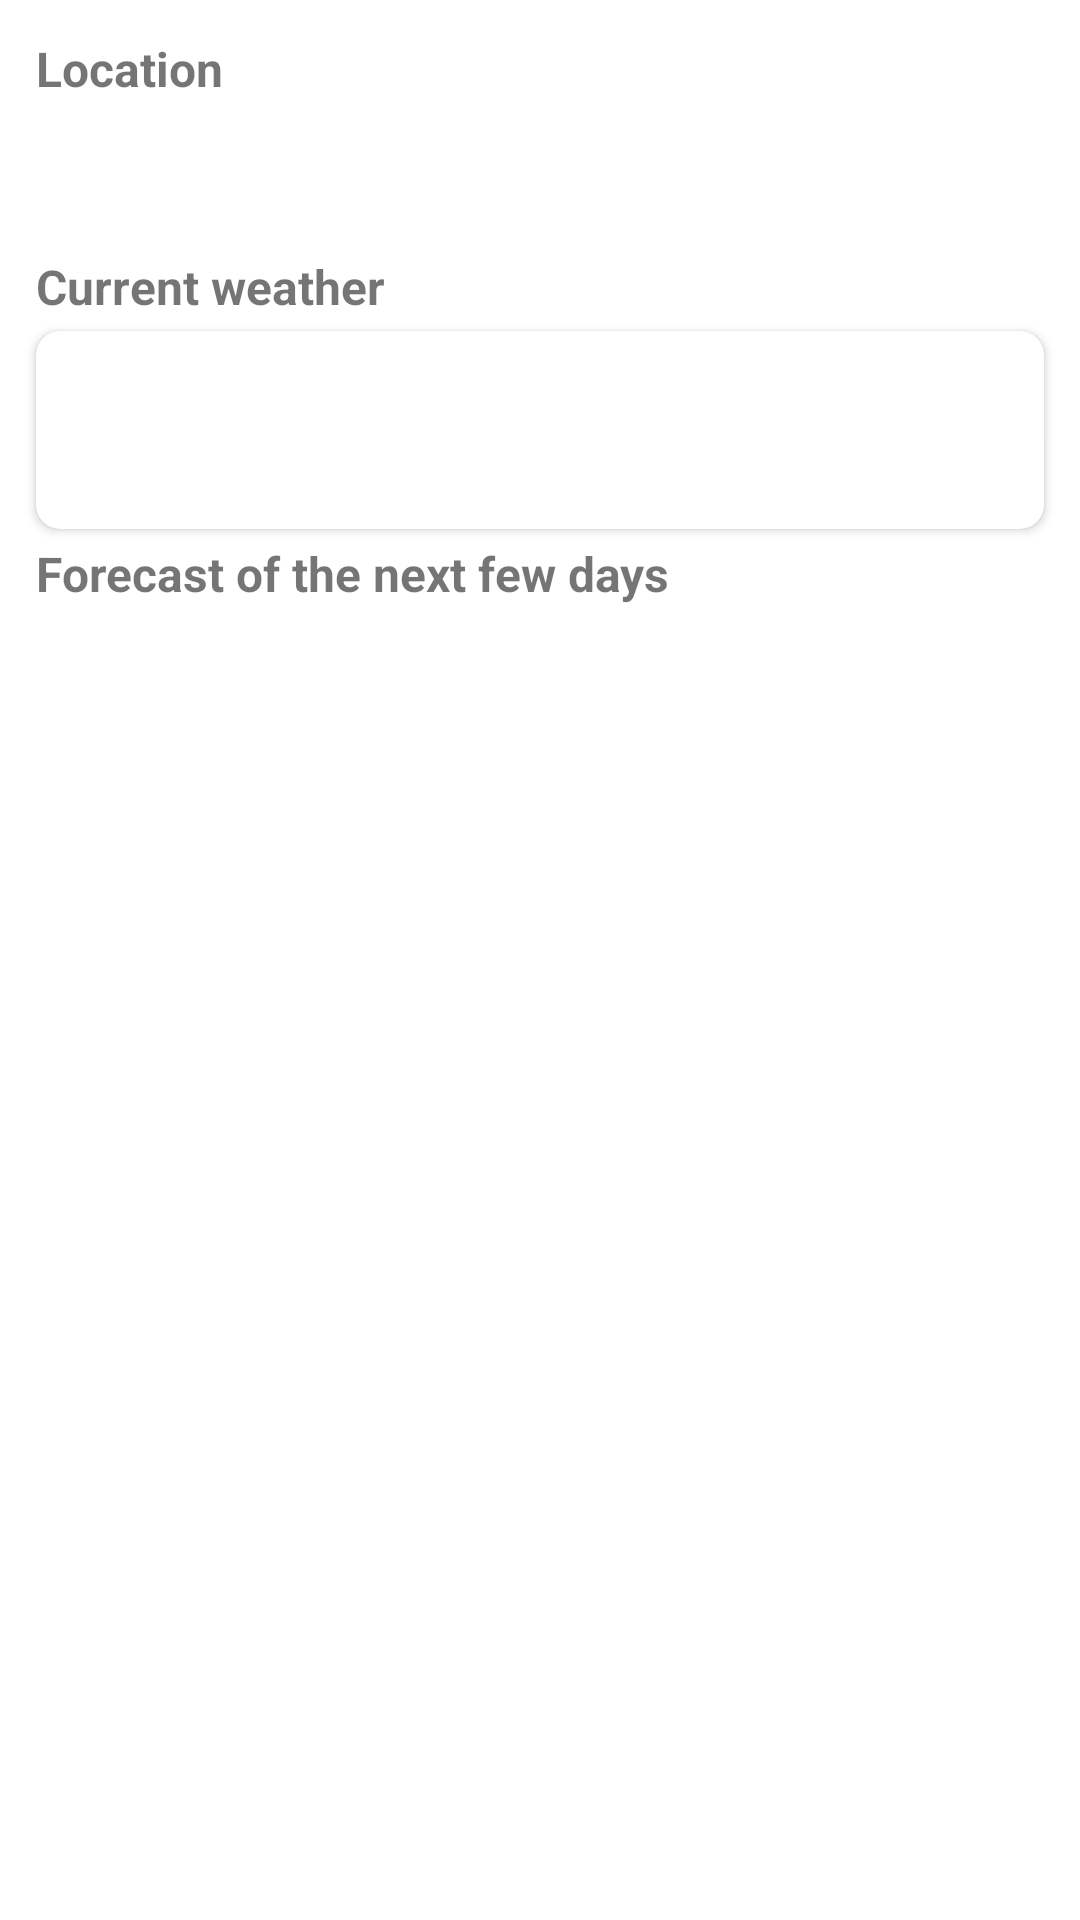

Layout XML and referenced resources for this Android screen:
<!-- AndroidManifest.xml: application theme Theme.Weather -->
<!-- res/layout/location_detail_fragment.xml -->
<?xml version="1.0" encoding="utf-8"?>
<layout xmlns:android="http://schemas.android.com/apk/res/android"
    xmlns:app="http://schemas.android.com/apk/res-auto"
    xmlns:tools="http://schemas.android.com/tools">

    <androidx.constraintlayout.widget.ConstraintLayout
        android:id="@+id/container"
        android:layout_width="match_parent"
        android:layout_height="match_parent"
        android:padding="@dimen/sm_padding">

        <ProgressBar
            android:id="@+id/detail_progress"
            style="?android:attr/progressBarStyleHorizontal"
            android:layout_width="match_parent"
            android:layout_height="wrap_content"
            android:indeterminate="true"
            android:visibility="gone"
            app:layout_constraintEnd_toEndOf="parent"
            app:layout_constraintStart_toStartOf="parent"
            app:layout_constraintTop_toTopOf="parent" />

        <androidx.appcompat.widget.AppCompatTextView
            android:id="@+id/textView_locationTitle"
            android:layout_width="0dp"
            android:layout_height="wrap_content"
            android:layout_margin="@dimen/xs_margin"
            android:text="@string/location"
            android:textSize="@dimen/md_text_size"
            android:textStyle="bold"
            app:layout_constraintEnd_toEndOf="parent"
            app:layout_constraintStart_toStartOf="parent"
            app:layout_constraintTop_toBottomOf="@+id/detail_progress" />

        <androidx.appcompat.widget.AppCompatTextView
            android:id="@+id/textView_locationName"
            android:layout_width="0dp"
            android:layout_height="wrap_content"
            android:layout_margin="@dimen/xs_margin"
            android:textSize="@dimen/xl_text_size"
            app:layout_constraintEnd_toEndOf="parent"
            app:layout_constraintStart_toStartOf="parent"
            app:layout_constraintTop_toBottomOf="@+id/textView_locationTitle" />

        <androidx.appcompat.widget.AppCompatTextView
            android:id="@+id/textView_currentDay"
            android:layout_width="0dp"
            android:layout_height="wrap_content"
            android:layout_margin="@dimen/xs_margin"
            android:text="@string/weather_current_day"
            android:textSize="@dimen/md_text_size"
            android:textStyle="bold"
            app:layout_constraintEnd_toEndOf="parent"
            app:layout_constraintStart_toStartOf="parent"
            app:layout_constraintTop_toBottomOf="@+id/textView_locationName" />

        <androidx.cardview.widget.CardView
            android:id="@+id/cardView"
            android:layout_width="match_parent"
            android:layout_height="wrap_content"
            android:layout_margin="@dimen/xs_margin"
            app:cardCornerRadius="@dimen/sm_corner_radius"
            app:layout_constraintTop_toBottomOf="@+id/textView_currentDay"
            tools:layout_editor_absoluteX="4dp">

            <androidx.constraintlayout.widget.ConstraintLayout
                android:layout_width="match_parent"
                android:layout_height="wrap_content"
                android:padding="@dimen/sm_padding">

                <androidx.appcompat.widget.AppCompatImageView
                    android:id="@+id/imageView_weather"
                    android:layout_width="50dp"
                    android:layout_height="50dp"
                    app:layout_constraintBottom_toBottomOf="parent"
                    app:layout_constraintStart_toStartOf="parent"
                    app:layout_constraintTop_toTopOf="parent" />

                <androidx.appcompat.widget.AppCompatTextView
                    android:id="@+id/textView_condition"
                    android:layout_width="0dp"
                    android:layout_height="wrap_content"
                    android:layout_margin="@dimen/xs_margin"
                    android:textSize="@dimen/sm_text_size"
                    android:textStyle="bold"
                    app:layout_constraintEnd_toEndOf="parent"
                    app:layout_constraintStart_toEndOf="@+id/imageView_weather"
                    app:layout_constraintTop_toTopOf="@+id/imageView_weather" />

                <androidx.appcompat.widget.AppCompatTextView
                    android:id="@+id/textView_temperature"
                    android:layout_width="0dp"
                    android:layout_height="wrap_content"
                    android:layout_margin="@dimen/xs_margin"
                    android:textSize="@dimen/sm_text_size"
                    app:layout_constraintBottom_toBottomOf="@+id/imageView_weather"
                    app:layout_constraintEnd_toEndOf="parent"
                    app:layout_constraintStart_toEndOf="@+id/imageView_weather"
                    app:layout_constraintTop_toBottomOf="@+id/textView_condition" />

            </androidx.constraintlayout.widget.ConstraintLayout>
        </androidx.cardview.widget.CardView>

        <androidx.appcompat.widget.AppCompatTextView
            android:id="@+id/textView_forecaster"
            android:layout_width="0dp"
            android:layout_height="wrap_content"
            android:layout_margin="@dimen/xs_margin"
            android:text="@string/forecaster"
            android:textSize="@dimen/md_text_size"
            android:textStyle="bold"
            app:layout_constraintEnd_toEndOf="parent"
            app:layout_constraintStart_toStartOf="parent"
            app:layout_constraintTop_toBottomOf="@+id/cardView" />

        <androidx.recyclerview.widget.RecyclerView
            android:id="@+id/forecaster_recycler"
            android:layout_width="match_parent"
            android:layout_height="0dp"
            android:layout_margin="@dimen/xs_margin"
            app:layoutManager="androidx.recyclerview.widget.LinearLayoutManager"
            app:layout_constraintBottom_toBottomOf="parent"
            app:layout_constraintEnd_toEndOf="parent"
            app:layout_constraintStart_toStartOf="parent"
            app:layout_constraintTop_toBottomOf="@+id/textView_forecaster" />

    </androidx.constraintlayout.widget.ConstraintLayout>
</layout>
<!-- resources referenced by this layout -->
<resources>
  <dimen name="md_text_size">16sp</dimen>
  <dimen name="sm_corner_radius">8dp</dimen>
  <dimen name="sm_padding">8dp</dimen>
  <dimen name="sm_text_size">12sp</dimen>
  <dimen name="xl_text_size">32sp</dimen>
  <dimen name="xs_margin">4dp</dimen>
  <string name="forecaster">Forecast of the next few days</string>
  <string name="location">Location</string>
  <string name="weather_current_day">Current weather</string>
  <style name="Theme.Weather" parent="Theme.MaterialComponents.DayNight.NoActionBar">
          
          <item name="colorPrimary">@color/purple_500</item>
          <item name="colorPrimaryVariant">@color/purple_700</item>
          <item name="colorOnPrimary">@color/white</item>
          
          <item name="colorSecondary">@color/teal_200</item>
          <item name="colorSecondaryVariant">@color/teal_700</item>
          <item name="colorOnSecondary">@color/black</item>
          
          <item name="android:statusBarColor">?attr/colorPrimaryVariant</item>
          
          <item name="windowActionModeOverlay">true</item>
      </style>
  <color name="purple_500">#FF6200EE</color>
  <color name="purple_700">#FF3700B3</color>
  <color name="white">#FFFFFFFF</color>
  <color name="teal_200">#FF03DAC5</color>
  <color name="teal_700">#FF018786</color>
  <color name="black">#FF000000</color>
</resources>
